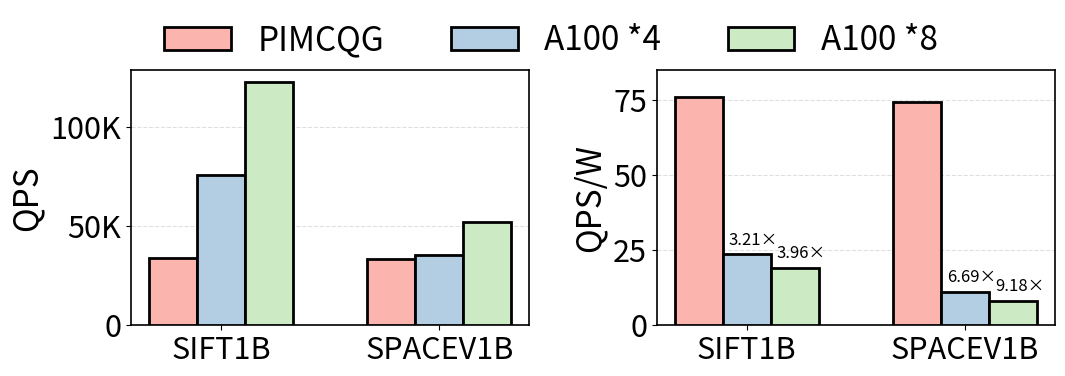

This figure's Python source: (Note: this script raises an exception after producing the figure.)
#!/usr/bin/env python3
"""
Multi-factor grouped bar chart: SIFT1B vs SPACEV1B, three hardware configs each.
Two panels side by side: QPS and QPS/W.
Visual style aligned with plot_overall_try.py (colors, bar edges, fonts, grid).
"""

import matplotlib.pyplot as plt
import matplotlib.ticker as ticker
import numpy as np
from pathlib import Path

LABEL_SIZE = 24
TICK_SIZE = 22
LEGEND_SIZE = 24

plt.rcParams.update({
    "font.size": TICK_SIZE,
    "axes.labelsize": LABEL_SIZE,
    "xtick.labelsize": TICK_SIZE,
    "ytick.labelsize": TICK_SIZE,
    "legend.fontsize": LEGEND_SIZE,
    "axes.linewidth": 1.2,
})

# Reuse pastel palette from plot_overall_try: map hardware to three hues
BAR_COLORS = {
    "PIMCQG": "#FBB4AE",
    "A100 *4": "#B3CDE3",
    "A100 *8": "#CCEBC5",
}
CONFIGS = ["PIMCQG", "A100 *4", "A100 *8"]
DATASETS = ["SIFT1B", "SPACEV1B"]

# Rows: dataset (SIFT1B, SPACEV1B); cols: config (PIMCQG, A100 *4, A100 *8)
QPS = np.array(
    [
        [34197.78, 75740.4, 122810.1],
        [33478.41, 35567.9, 51884.3],
    ],
    dtype=float,
)
QPS_PER_W = np.array(
    [
        [75.99506, 23.66888, 19.18908],
        [74.39646, 11.11497, 8.106922],
    ],
    dtype=float,
)

BAR_WIDTH = 0.22
# Small horizontal nudge for QPS/W ratio labels above A100 bars (data coords)
ANN_X_SHIFT = 0.03


def plot_metric_panel(ax, values, ylabel, show_ylabel=True):
    """Grouped bars: x = datasets, groups = configs."""
    n_ds = len(DATASETS)
    n_cf = len(CONFIGS)
    bar_width = BAR_WIDTH
    x = np.arange(n_ds)

    for i, cfg in enumerate(CONFIGS):
        offset = (i - (n_cf - 1) / 2) * bar_width
        ax.bar(
            x + offset,
            values[:, i],
            width=bar_width,
            color=BAR_COLORS[cfg],
            label=cfg,
            edgecolor="black",
            linewidth=2,
            zorder=3,
            alpha=1,
        )

    ax.set_xticks(x)
    ax.set_xticklabels(DATASETS)
    if show_ylabel:
        ax.set_ylabel(ylabel)
    ax.grid(True, which="major", axis="y", linestyle="--", alpha=0.4)
    ax.set_axisbelow(True)


def annotate_qps_per_w_vs_pimcqg(ax, values):
    """Above each A100 *4 / A100 *8 bar only: show PIMCQG / GPU (QPS/W ratio)."""
    n_ds, n_cf = values.shape[0], len(CONFIGS)
    x = np.arange(n_ds)
    idx_pim = 0
    y_max = float(values.max())
    ann_fs = max(TICK_SIZE - 10, 9)
    y_pad = y_max * 0.025

    for j in range(n_ds):
        pim = values[j, idx_pim]
        for idx_other in (1, 2):
            other = values[j, idx_other]
            if other <= 0:
                continue
            ratio = pim / other
            x_bar = x[j] + (idx_other - (n_cf - 1) / 2) * BAR_WIDTH + ANN_X_SHIFT
            ax.text(
                x_bar,
                other + y_pad,
                f"{ratio:.2f}×",
                ha="center",
                va="bottom",
                fontsize=ann_fs,
                color="black",
            )

    ax.set_ylim(0, y_max * 1.12)


def main():
    fig, axes = plt.subplots(1, 2, figsize=(10.5, 3.65), sharey=False)

    plot_metric_panel(
        axes[0],
        QPS,
        "QPS",
        show_ylabel=True,
    )
    axes[0].yaxis.set_major_formatter(
        ticker.FuncFormatter(lambda v, _: f"{int(v / 1000)}K" if v >= 1000 else f"{v:.0f}")
    )

    plot_metric_panel(
        axes[1],
        QPS_PER_W,
        "QPS/W",
        show_ylabel=True,
    )
    def _fmt_qps_per_w_y(v, _pos):
        v = float(v)
        if abs(v - round(v)) < 1e-9:
            return str(int(round(v)))
        return f"{v:.1f}"

    axes[1].yaxis.set_major_formatter(ticker.FuncFormatter(_fmt_qps_per_w_y))
    annotate_qps_per_w_vs_pimcqg(axes[1], QPS_PER_W)

    fig.subplots_adjust(left=0.10, right=0.98, top=0.86, bottom=0.16, wspace=0.32)

    handles = [
        plt.Rectangle((0, 0), 1, 1, facecolor=BAR_COLORS[c], edgecolor="black", linewidth=2)
        for c in CONFIGS
    ]
    fig.legend(
        handles=handles,
        labels=CONFIGS,
        loc="upper center",
        ncol=len(CONFIGS),
        frameon=False,
        fontsize=LEGEND_SIZE,
        bbox_to_anchor=(0.5, 1.07),
    )

    out_dir = Path(__file__).parent
    for ext, kw in ((".pdf", {}), (".png", {"dpi": 200})):
        path = out_dir / f"sift_space_power_qps{ext}"
        plt.savefig(str(path), bbox_inches="tight", **kw)
        print(f"[plot_sift_space_power_qps] Saved -> {path}")

    plt.show()


if __name__ == "__main__":
    main()
